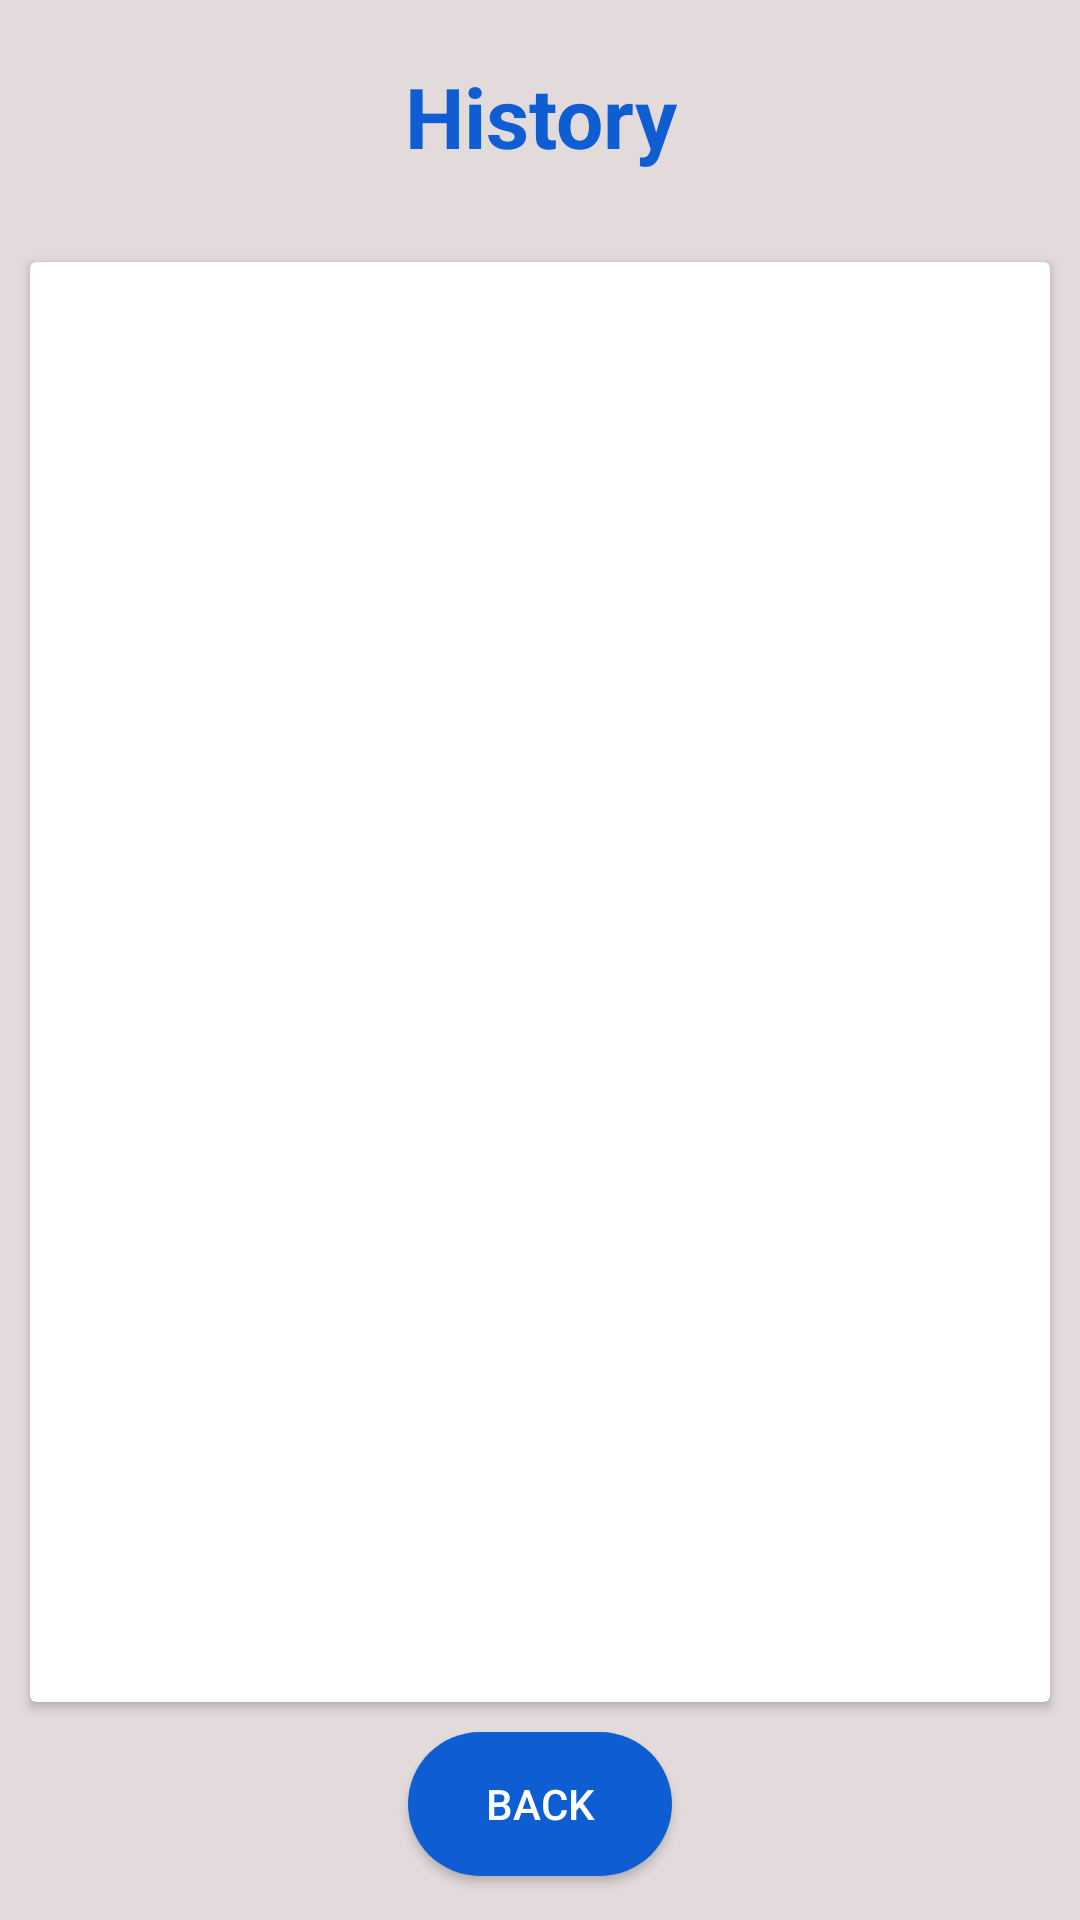

Reconstruct the res/layout file that produces this screen, plus the resources it refers to.
<!-- AndroidManifest.xml: application theme Theme.Project_rentalps -->
<!-- res/layout/activity_history.xml -->
<?xml version="1.0" encoding="utf-8"?>
<LinearLayout xmlns:android="http://schemas.android.com/apk/res/android"
    xmlns:app="http://schemas.android.com/apk/res-auto"
    xmlns:tools="http://schemas.android.com/tools"
    android:layout_width="match_parent"
    android:layout_height="match_parent"
    android:background="#e3dbdb"
    android:orientation="vertical"
    tools:context=".booking">
    <TextView
        android:layout_width="match_parent"
        android:layout_height="wrap_content"
        android:layout_margin="20dp"
        android:gravity="center"
        android:text="History"
        android:textColor="#0e5dd2"
        android:textSize="28dp"
        android:textStyle="bold" />
    <androidx.cardview.widget.CardView
        android:id="@+id/layout"
        android:layout_width="match_parent"
        android:layout_height="wrap_content"
        android:layout_margin="10dp"
        android:elevation="10dp">

    <RelativeLayout
        android:layout_width="367dp"
        android:layout_height="wrap_content"
        android:layout_margin="10dp"
        android:orientation="vertical">

        <ListView
            android:id="@+id/historyListView"
            android:layout_width="match_parent"
            android:layout_height="460dp"
            android:background="@android:color/background_light"
            android:clipToPadding="false"
            android:divider="@android:color/darker_gray"
            android:dividerHeight="0.5dp"
            android:padding="16dp" />

    </RelativeLayout>

    </androidx.cardview.widget.CardView>
    <Button
        android:id="@+id/back"
        android:layout_width="wrap_content"
        android:layout_height="wrap_content"
        android:layout_below="@id/buttonLogout"
        android:layout_gravity="center_horizontal"
        android:gravity="center"
        android:textColor="#ffffff"
        android:text="back"
        android:background="@drawable/buttoncollor3"/>
    <Button
        android:id="@+id/buttonLogout"
        android:layout_width="wrap_content"
        android:layout_height="wrap_content"
        android:layout_gravity="center_horizontal"
        android:layout_below="@id/booking_btn"
        android:layout_marginTop="16dp"
        android:gravity="center"
        android:text="Logout"
        android:background="@drawable/buttoncollor2"
        />

</LinearLayout>
<!-- resources referenced by this layout -->
<resources>
  <!-- drawable buttoncollor2 (drawable) -->
  <?xml version="1.0" encoding="utf-8"?>
  <shape xmlns:android="http://schemas.android.com/apk/res/android">
  
      <solid android:color="@color/buttoncollor2"/>
      <corners android:radius="25dp"/>
  
  </shape>
  <!-- drawable buttoncollor3 (drawable) -->
  <?xml version="1.0" encoding="utf-8"?>
  <shape xmlns:android="http://schemas.android.com/apk/res/android">
  
      <solid android:color="@color/buttoncollor3"/>
      <corners android:radius="25dp"/>
  
  </shape>
  <style name="Theme.Project_rentalps" parent="Base.Theme.Project_rentalps" />
  <color name="buttoncollor2">#d10909</color>
  <color name="buttoncollor3">#0e5dd2</color>
  <style name="Base.Theme.Project_rentalps" parent="Theme.AppCompat.DayNight.NoActionBar">
          
          
      </style>
</resources>
